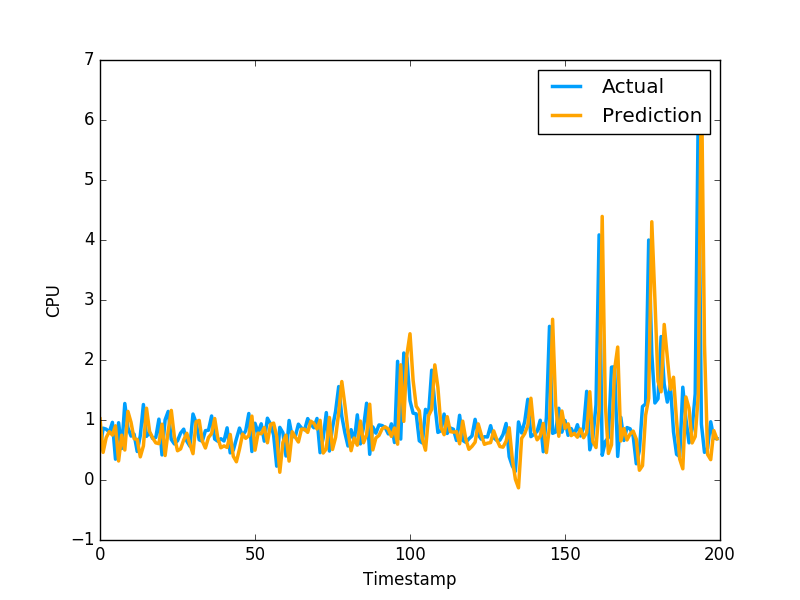

The file beside this chart, header and first rows:
1.020222602799565559e+00, 5.082880258560180664e-01
4.603533069413421330e-01, 8.640019893646240234e-01
7.067522134282002710e-01, 8.469420075416564941e-01
8.053754628401271765e-01, 7.976629734039306641e-01
7.484183282884300237e-01, 9.608020186424257592e-01
9.029329290393375285e-01, 3.470349907875061035e-01
3.167691989465876712e-01, 9.546210169792177513e-01
7.476818254858427215e-01, 5.251880288124084473e-01
4.994664346336357141e-01, 1.275226235389709695e+00
1.143516092644110582e+00, 8.723750114440917969e-01
9.626211058218402394e-01, 7.321749925613403320e-01
6.883382732571921014e-01, 7.640249729156494141e-01
6.760528542604310465e-01, 4.752210080623626154e-01
3.860294023169752453e-01, 7.414129972457885742e-01
5.678302028360329157e-01, 1.258002042770385520e+00
1.196446258614335623e+00, 7.274609804153442383e-01
8.060202535388553136e-01, 7.892770171165466309e-01
7.008555415620042472e-01, 6.914690136909484863e-01
6.190226323712469947e-01, 7.093830108642578125e-01
6.057957486538813052e-01, 1.014547944068908691e+00
9.304551848005574444e-01, 4.182830154895783026e-01
4.077458599070382106e-01, 1.002280950546264648e+00
8.214354652058838413e-01, 1.143296003341674805e+00
1.160089526529745507e+00, 6.746559739112854004e-01
7.149383889072316034e-01, 6.009536385536193848e-01
4.874323154089691967e-01, 6.538079977035522461e-01
5.182004247392496543e-01, 7.814120054244995117e-01
6.685470650992301200e-01, 8.469259738922119141e-01
7.786036079008761268e-01, 6.482390165328979492e-01
5.926990860506458070e-01, 5.623700022697448730e-01
4.386617225362007821e-01, 1.099647998809814453e+00
9.713571978019658326e-01, 9.541710019111632191e-01
9.928670675720799865e-01, 6.694499850273132324e-01
6.493139424458697073e-01, 6.464660167694091797e-01
5.330703706311855639e-01, 8.223180174827575684e-01
7.088262195322212467e-01, 8.300920128822326660e-01
7.742976340870915131e-01, 1.067314028739929199e+00
1.025009769801487725e+00, 6.827279925346374512e-01
6.992633622379456071e-01, 6.464239954948425293e-01
5.373769167812020298e-01, 6.881093978881835938e-01
5.688698880608616948e-01, 6.500350236892700195e-01
5.428968191983698510e-01, 8.693690299987792969e-01
7.591382901004557482e-01, 4.518609941005706787e-01
3.959476452432139637e-01, 4.952389895915984552e-01
3.039928685191942703e-01, 6.850870251655578613e-01
5.157942541128995861e-01, 8.653740286827087402e-01
7.664548712595340429e-01, 7.400469779968261719e-01
6.942835392056910804e-01, 8.204330205917358398e-01
7.374763260996772818e-01, 1.108605027198791504e+00
1.065186327086273810e+00, 4.751499891281127930e-01
4.966206592477437898e-01, 9.457899928092955433e-01
7.812548656304276751e-01, 7.877500057220458984e-01
7.699162804998029852e-01, 9.367713332176208496e-01
8.745718404668577639e-01, 6.470239758491516113e-01
6.203875518239733156e-01, 1.029777050018310325e+00
9.259853862860424334e-01, 9.328820109367371716e-01
9.483849950077873903e-01, 7.528370022773742676e-01
7.293590541246171011e-01, 2.307340055704117099e-01
1.293366556484752128e-01, 8.772729635238647461e-01
6.275766248367551370e-01, 7.876309752464294434e-01
7.477471975432687934e-01, 3.992269933223724365e-01
... 979 more rows
